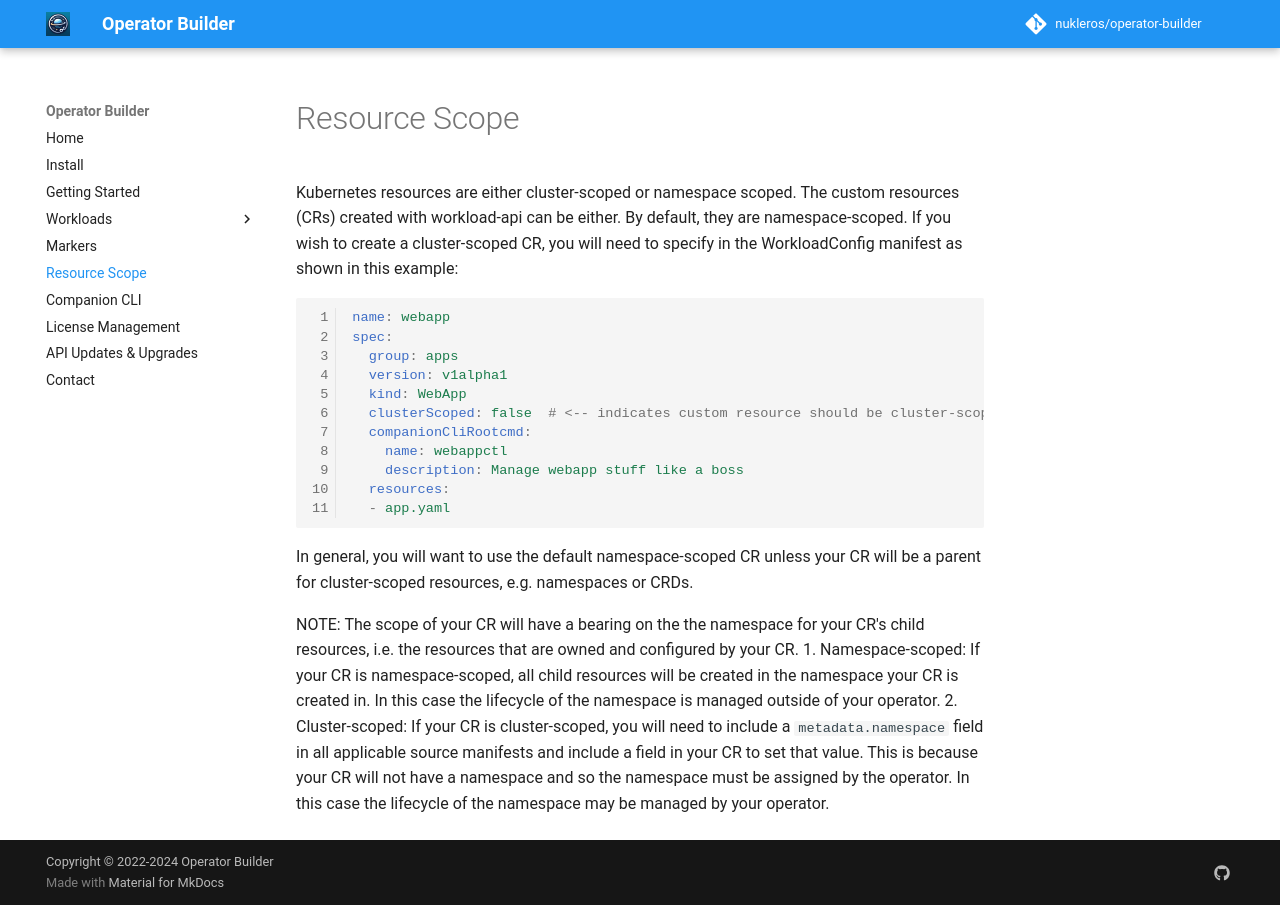

repository: nukleros/operator-builder · page: resource-scope/index.html · generator: mkdocs

# Resource Scope

Kubernetes resources are either cluster-scoped or namespace scoped.  The custom
resources (CRs) created with workload-api can be either.  By default, they are
namespace-scoped.  If you wish to create a cluster-scoped CR, you
will need to specify in the WorkloadConfig manifest as shown in this example:

```yaml
name: webapp
spec:
  group: apps
  version: v1alpha1
  kind: WebApp
  clusterScoped: false  # <-- indicates custom resource should be cluster-scoped
  companionCliRootcmd:
    name: webappctl
    description: Manage webapp stuff like a boss
  resources:
  - app.yaml
```

In general, you will want to use the default namespace-scoped CR
unless your CR will be a parent for cluster-scoped resources, e.g. namespaces or
CRDs.

NOTE: The scope of your CR will have a bearing on the the
namespace for your CR's child resources, i.e. the resources that are owned and
configured by your CR.
1. Namespace-scoped: If your CR is namespace-scoped, all child resources will be
   created in the namespace your CR is created in.  In this case the lifecycle
   of the namespace is managed outside of your operator.
2. Cluster-scoped: If your CR is cluster-scoped, you will need to include a
   `metadata.namespace` field in all applicable source manifests and include a
   field in your CR to set that value.  This is because your CR will not have a namespace
   and so the namespace must be assigned by the operator.  In this case the
   lifecycle of the namespace may be managed by your operator.
